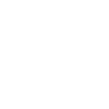
t = 0.00 s
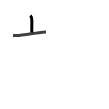
t = 1.75 s
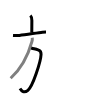
t = 3.50 s
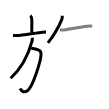
t = 5.50 s
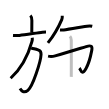
t = 7.25 s
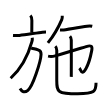
t = 9.00 s

The animated SVG that drew these frames (rendered in a browser with its animation timeline set to each time). Animation: 9 SMIL elements (animate=9); one cycle of 9.00 s.

<svg width="109px" height="109px" viewBox="0 0 px 109px" xmlns="http://www.w3.org/2000/svg" xmlns:xlink="http://www.w3.org/1999/xlink" xml:space="preserve" version="1.1"  baseProfile="full">
<path d="M30.39,15.5c1.24,1.25,1.48,2.75,1.48,4.91c0,4.45-0.09,7.59-0.09,12.15" style="fill:none;stroke:black;stroke-width:3;opacity:0">
  <animate attributeType="CSS" attributeName="opacity" from="0" to="1" begin="0s" dur="1s" repeatCount="0" fill="freeze" />
</path>
<path d="M13,35.38c2.19,0.14,4.19,0.36,6.38,0.08c6.9-0.87,18.78-2.76,23.04-3.27C43.78,32.03,44.5,32,46,32" style="fill:none;stroke:black;stroke-width:3;opacity:0">
  <animate attributeType="CSS" attributeName="opacity" from="0" to="1" begin="1s" dur="1s" repeatCount="0" fill="freeze" />
</path>
<path d="M31.17,48c3.33,1,3.58,0.75,7.46,2.11c1.91,0.67,2.53,1.71,2.42,4.36c-0.29,7-8.22,31.91-13.12,35.85C24,93.5,21.5,91,20,88.5" style="fill:none;stroke:black;stroke-width:3;opacity:0">
  <animate attributeType="CSS" attributeName="opacity" from="0" to="1" begin="2s" dur="1s" repeatCount="0" fill="freeze" />
</path>
<path d="M32.27,37.75c0.23,1.62,0,2.54-0.37,3.88C29,52.12,24,66.12,10.64,78.25" style="fill:none;stroke:black;stroke-width:3;opacity:0">
  <animate attributeType="CSS" attributeName="opacity" from="0" to="1" begin="3s" dur="1s" repeatCount="0" fill="freeze" />
</path>
<path d="M62.26,15.75c0.09,1.41,0.07,2.51-0.49,3.82c-3.03,7.06-6.9,14.56-13.86,23.35" style="fill:none;stroke:black;stroke-width:3;opacity:0">
  <animate attributeType="CSS" attributeName="opacity" from="0" to="1" begin="4s" dur="1s" repeatCount="0" fill="freeze" />
</path>
<path d="M60,30c2,0.12,3.74,0.08,5.64-0.28C74,28.12,79.69,27.37,87,26.23c1.83-0.28,3.42-0.35,5.25,0.02" style="fill:none;stroke:black;stroke-width:3;opacity:0">
  <animate attributeType="CSS" attributeName="opacity" from="0" to="1" begin="5s" dur="1s" repeatCount="0" fill="freeze" />
</path>
<path d="M48.09,56.11c2.41,0.52,5,0.31,7.07-0.25c10.96-2.98,22.53-6.68,31.03-9.29c4.8-1.48,6.45-0.77,5.57,3.83c-1.56,8.2-3.95,14.91-5.73,17.99c-4.53,7.86-5.27,1.15-6.66-0.27" style="fill:none;stroke:black;stroke-width:3;opacity:0">
  <animate attributeType="CSS" attributeName="opacity" from="0" to="1" begin="6s" dur="1s" repeatCount="0" fill="freeze" />
</path>
<path d="M69.91,36.25c0.98,0.98,1.37,2.12,1.37,3.71c0,1.69,0.08,19.28,0.02,30.29c-0.02,2.75-0.03,5.07-0.03,6.62" style="fill:none;stroke:black;stroke-width:3;opacity:0">
  <animate attributeType="CSS" attributeName="opacity" from="0" to="1" begin="7s" dur="1s" repeatCount="0" fill="freeze" />
</path>
<path d="M55.32,46.24c1.03,1.03,1.43,2.51,1.43,4.13c0,10.58,0.01,22.63,0.01,30.12c0,11.5,0.74,13.25,20.98,13.25c17.01,0,18.3-2.25,18.3-10.96" style="fill:none;stroke:black;stroke-width:3;opacity:0">
  <animate attributeType="CSS" attributeName="opacity" from="0" to="1" begin="8s" dur="1s" repeatCount="0" fill="freeze" />
</path>
</svg>
